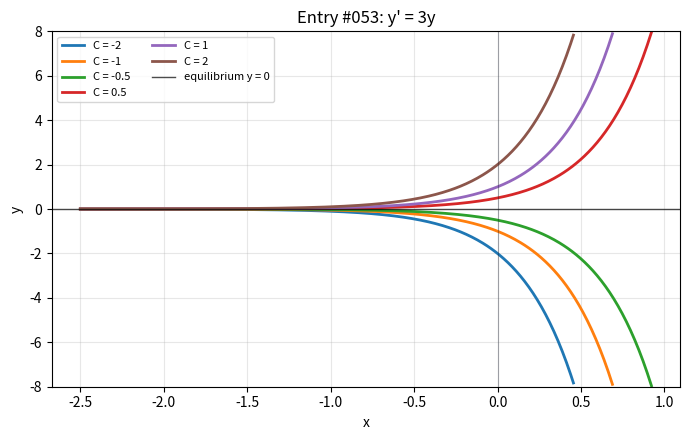

Reproduce this figure in Python.
import numpy as np
import matplotlib.pyplot as plt

x = np.linspace(-2.5, 2.5, 600)
constants = [-2, -1, -0.5, 0.5, 1, 2]

fig, ax = plt.subplots(figsize=(7, 4.5))

for constant in constants:
    y = constant * np.exp(3 * x)
    y = np.where(np.abs(y) <= 8, y, np.nan)
    ax.plot(x, y, linewidth=2, label=f"C = {constant}")

ax.axhline(0, color="black", linewidth=1, alpha=0.7, label="equilibrium y = 0")
ax.axvline(0, color="#111827", linewidth=0.8, alpha=0.35)
ax.set_title("Entry #053: y' = 3y")
ax.set_xlabel("x")
ax.set_ylabel("y")
ax.set_ylim(-8, 8)
ax.grid(True, alpha=0.3)
ax.legend(fontsize=8, ncols=2)

fig.tight_layout()
plt.show()
